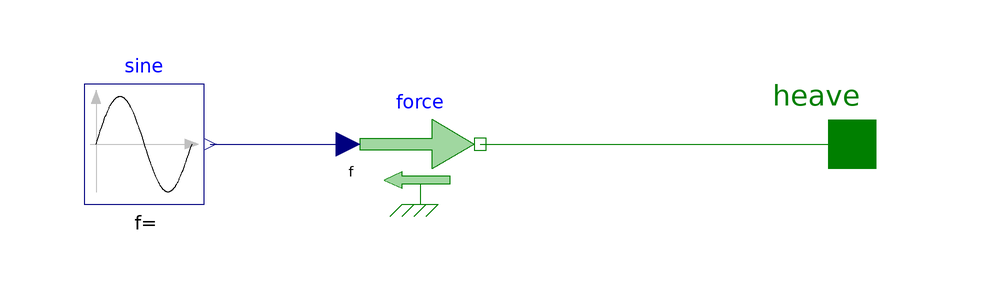

This picture is the connection diagram that the Modelica source below describes through its graphical annotations.

model IrregularSea "Irregular sea"
          extends Interfaces.BaseSea;
          Modelica.Mechanics.Translational.Sources.Force force
            annotation (Placement(transformation(extent={{18,-70},{38,-50}})));
          Modelica.Blocks.Sources.Sine sine(amplitude=20, freqHz=0.1)
            annotation (Placement(transformation(extent={{-28,-70},{-8,-50}})));
          Modelica.Mechanics.Translational.Interfaces.Flange_a heave
            annotation (Placement(transformation(extent={{90,-70},{110,-50}})));
        equation
          connect(force.flange,heave)
            annotation (Line(points={{38,-60},{74,-60},{100,-60}},
                                                          color={0,127,0}));
          connect(sine.y,force. f) annotation (Line(points={{-7,-60},{4.5,-60},{16,-60}},
                             color={0,0,127}));
          annotation(Icon(graphics={  Text(extent={{-72,-54},{80,-92}},    lineColor = {244, 125, 35}, textString = "Irregular Sea")}));
        end IrregularSea;